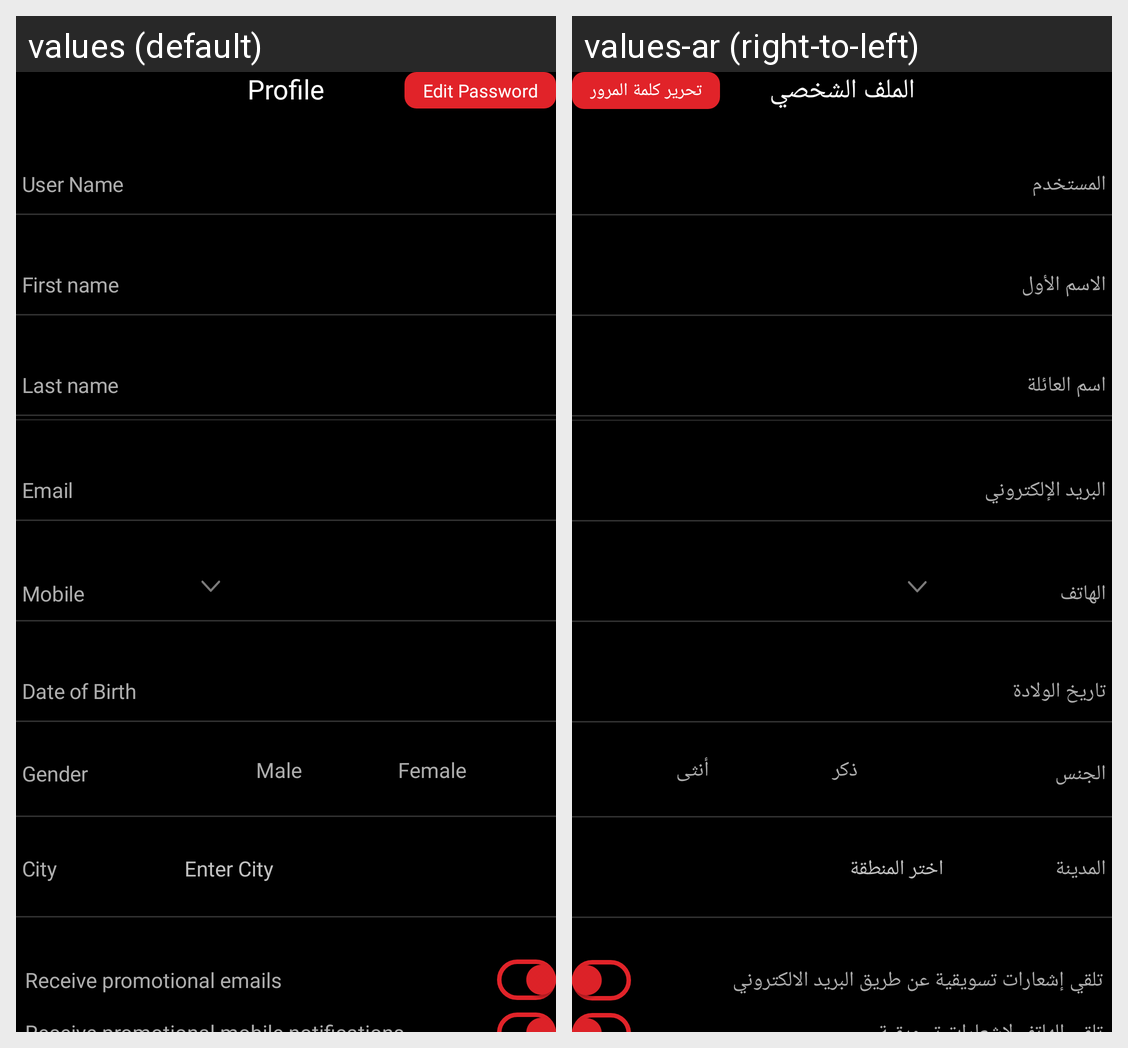

Translations of the strings shown on this Android screen, per locale in the grid:
Android screen res/layout/account_profile_layout.xml rendered under 2 locales, left to right: values (default), values-ar (right-to-left). Device: Nexus 5 (rendered at 1080×1920; each locale shown at half size, 540×960, under a caption strip naming it); theme Theme.Cinescape.
Strings drawn on this screen, with the default value and each locale's value (text and hints the layout hard-codes, and strings that could not be matched under every locale, appear in the picture but are not listed):

profile
  values: Profile
  values-ar: الملف الشخصي

edit_password
  values: Edit Password
  values-ar: تحرير كلمة المرور

user_name
  values: User Name
  values-ar: المستخدم

first_name
  values: First name
  values-ar: الاسم الأول

last_name
  values: Last name
  values-ar: اسم العائلة

email
  values: Email
  values-ar: البريد الإلكتروني

mobile
  values: Mobile
  values-ar: الهاتف

date_of_birth
  values: Date of Birth
  values-ar: تاريخ الولادة

male
  values: Male
  values-ar: ذكر

female
  values: Female
  values-ar: أنثى

gender
  values: Gender
  values-ar: الجنس

city
  values: City
  values-ar: المدينة

select_city
  values: Enter City
  values-ar: اختر المنطقة

receive_promotional_emails
  values: Receive promotional emails
  values-ar: تلقي إشعارات تسويقية عن طريق البريد الالكتروني
